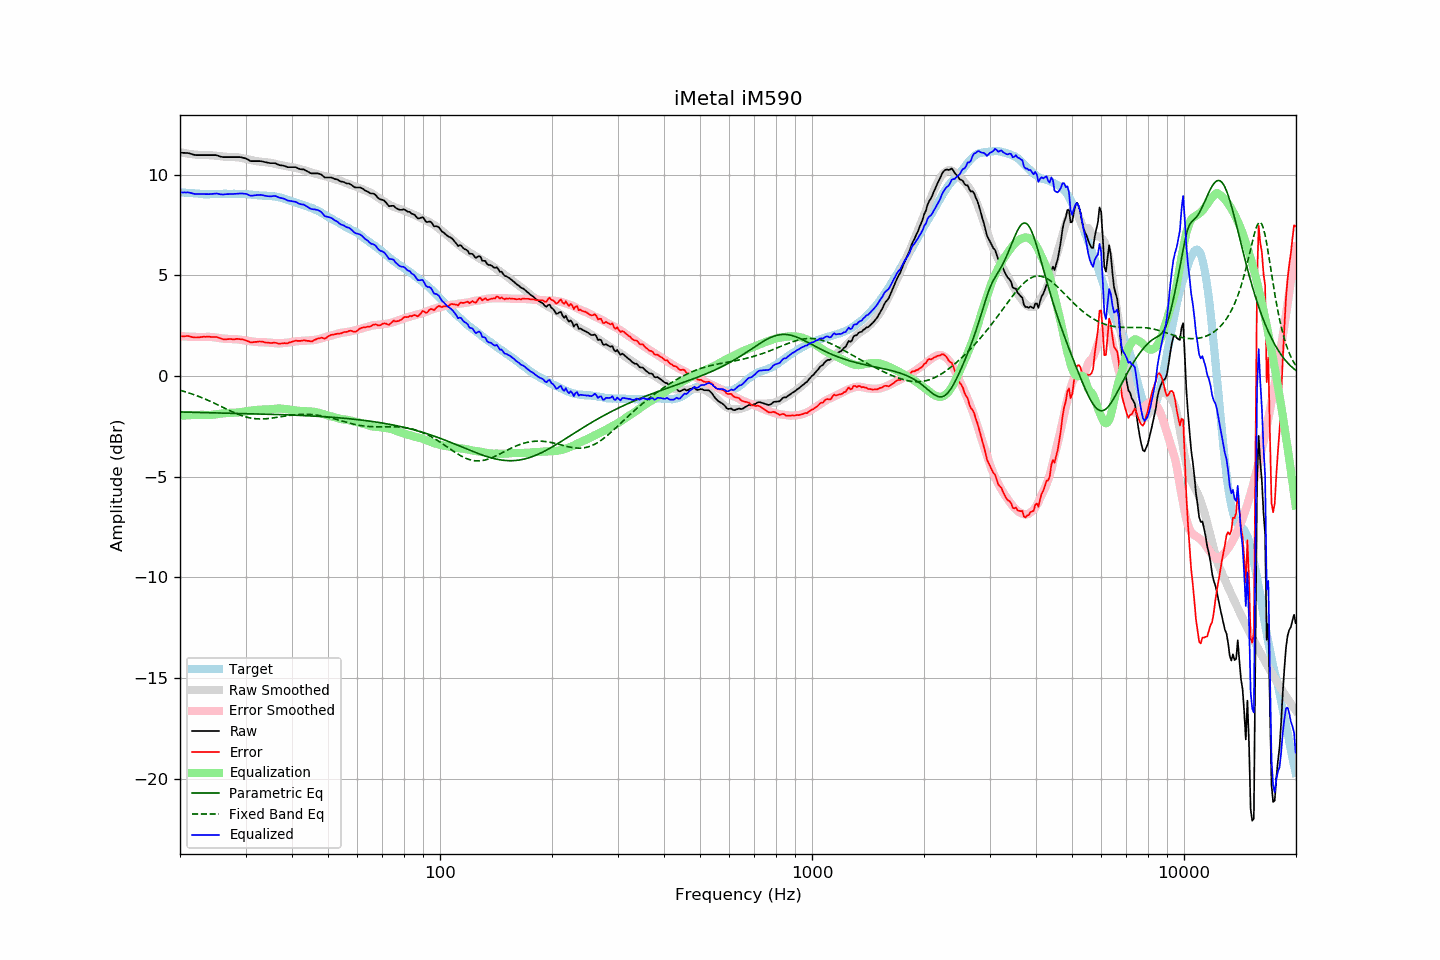

The data file committed next to this chart (first rows):
frequency, raw, error, smoothed, error_smoothed, equalization, parametric_eq, fixed_band_eq, equalized_raw, equalized_smoothed, target
20.00, 11.09, 1.96, 11.11, 1.98, -1.98, -1.79, -0.71, 9.11, 9.13, 9.13
20.20, 11.09, 1.97, 11.10, 1.97, -1.97, -1.79, -0.74, 9.12, 9.12, 9.12
20.40, 11.08, 1.97, 11.08, 1.97, -1.97, -1.79, -0.76, 9.11, 9.11, 9.11
20.61, 11.08, 1.97, 11.07, 1.96, -1.96, -1.80, -0.78, 9.12, 9.11, 9.11
20.81, 11.07, 1.98, 11.05, 1.96, -1.96, -1.80, -0.81, 9.11, 9.10, 9.09
21.02, 11.07, 1.98, 11.04, 1.95, -1.95, -1.80, -0.83, 9.12, 9.09, 9.09
21.23, 11.05, 1.97, 11.03, 1.95, -1.95, -1.80, -0.86, 9.10, 9.08, 9.08
21.44, 11.03, 1.94, 11.02, 1.94, -1.94, -1.80, -0.88, 9.09, 9.07, 9.09
21.66, 11.00, 1.92, 11.01, 1.94, -1.94, -1.81, -0.91, 9.06, 9.07, 9.08
21.87, 10.98, 1.91, 11.00, 1.94, -1.94, -1.81, -0.94, 9.04, 9.06, 9.07
22.09, 10.97, 1.91, 10.99, 1.94, -1.94, -1.81, -0.97, 9.03, 9.06, 9.06
22.31, 10.97, 1.91, 10.99, 1.93, -1.93, -1.81, -1.00, 9.04, 9.05, 9.06
22.54, 10.97, 1.92, 10.98, 1.93, -1.93, -1.81, -1.03, 9.04, 9.05, 9.05
22.76, 10.97, 1.93, 10.98, 1.93, -1.93, -1.81, -1.06, 9.04, 9.04, 9.04
22.99, 10.97, 1.94, 10.97, 1.93, -1.93, -1.82, -1.09, 9.04, 9.04, 9.03
23.22, 10.97, 1.95, 10.97, 1.94, -1.94, -1.82, -1.13, 9.03, 9.04, 9.02
23.45, 10.97, 1.94, 10.97, 1.94, -1.94, -1.82, -1.16, 9.03, 9.03, 9.03
23.69, 10.97, 1.95, 10.97, 1.94, -1.94, -1.82, -1.19, 9.03, 9.03, 9.02
23.92, 10.97, 1.95, 10.97, 1.94, -1.94, -1.82, -1.23, 9.03, 9.03, 9.02
24.16, 10.97, 1.94, 10.96, 1.94, -1.94, -1.83, -1.27, 9.03, 9.03, 9.03
24.40, 10.97, 1.93, 10.96, 1.93, -1.93, -1.83, -1.30, 9.04, 9.03, 9.04
24.65, 10.97, 1.93, 10.95, 1.92, -1.92, -1.83, -1.34, 9.05, 9.03, 9.04
24.89, 10.97, 1.93, 10.94, 1.91, -1.91, -1.83, -1.38, 9.06, 9.03, 9.04
25.14, 10.96, 1.93, 10.93, 1.90, -1.90, -1.83, -1.42, 9.06, 9.03, 9.03
25.39, 10.93, 1.90, 10.92, 1.89, -1.89, -1.84, -1.45, 9.04, 9.04, 9.03
25.65, 10.90, 1.87, 10.91, 1.87, -1.87, -1.84, -1.49, 9.03, 9.04, 9.03
25.91, 10.88, 1.84, 10.91, 1.86, -1.86, -1.84, -1.53, 9.02, 9.04, 9.04
26.16, 10.87, 1.82, 10.90, 1.86, -1.86, -1.84, -1.57, 9.02, 9.04, 9.05
26.43, 10.87, 1.82, 10.89, 1.85, -1.85, -1.84, -1.61, 9.02, 9.04, 9.05
26.69, 10.87, 1.82, 10.88, 1.84, -1.84, -1.85, -1.65, 9.03, 9.04, 9.05
26.96, 10.87, 1.83, 10.88, 1.84, -1.84, -1.85, -1.69, 9.03, 9.04, 9.04
27.23, 10.87, 1.83, 10.88, 1.83, -1.83, -1.85, -1.73, 9.04, 9.04, 9.04
27.50, 10.87, 1.83, 10.87, 1.83, -1.83, -1.85, -1.76, 9.04, 9.04, 9.04
27.77, 10.87, 1.82, 10.87, 1.83, -1.83, -1.85, -1.80, 9.04, 9.04, 9.05
28.05, 10.87, 1.82, 10.87, 1.83, -1.83, -1.85, -1.83, 9.04, 9.04, 9.05
28.33, 10.87, 1.84, 10.87, 1.82, -1.82, -1.86, -1.87, 9.05, 9.04, 9.03
28.62, 10.87, 1.84, 10.86, 1.82, -1.82, -1.86, -1.90, 9.05, 9.04, 9.03
28.90, 10.87, 1.83, 10.85, 1.81, -1.81, -1.86, -1.93, 9.06, 9.04, 9.04
29.19, 10.86, 1.82, 10.83, 1.80, -1.80, -1.86, -1.96, 9.07, 9.04, 9.04
29.48, 10.84, 1.81, 10.81, 1.78, -1.78, -1.86, -1.99, 9.06, 9.03, 9.03
29.78, 10.82, 1.79, 10.80, 1.77, -1.77, -1.87, -2.01, 9.05, 9.03, 9.03
30.08, 10.80, 1.76, 10.78, 1.76, -1.76, -1.87, -2.04, 9.05, 9.02, 9.04
30.38, 10.76, 1.73, 10.76, 1.74, -1.74, -1.87, -2.06, 9.02, 9.02, 9.03
30.68, 10.71, 1.70, 10.75, 1.73, -1.73, -1.87, -2.08, 8.98, 9.01, 9.01
30.99, 10.67, 1.66, 10.73, 1.72, -1.72, -1.88, -2.09, 8.95, 9.01, 9.01
31.30, 10.67, 1.67, 10.71, 1.71, -1.71, -1.88, -2.11, 8.96, 9.00, 9.00
31.61, 10.67, 1.68, 10.69, 1.70, -1.70, -1.88, -2.12, 8.97, 8.99, 8.99
31.93, 10.67, 1.69, 10.68, 1.69, -1.69, -1.88, -2.12, 8.98, 8.99, 8.98
32.24, 10.67, 1.69, 10.66, 1.68, -1.68, -1.88, -2.13, 8.99, 8.98, 8.98
32.57, 10.67, 1.71, 10.65, 1.68, -1.68, -1.89, -2.14, 8.99, 8.97, 8.96
32.89, 10.67, 1.71, 10.64, 1.68, -1.68, -1.89, -2.14, 8.99, 8.97, 8.96
33.22, 10.66, 1.70, 10.64, 1.68, -1.68, -1.89, -2.14, 8.99, 8.96, 8.96
33.55, 10.64, 1.69, 10.63, 1.67, -1.67, -1.89, -2.13, 8.97, 8.96, 8.95
33.89, 10.62, 1.66, 10.62, 1.67, -1.67, -1.90, -2.13, 8.95, 8.95, 8.96
34.23, 10.60, 1.66, 10.61, 1.67, -1.67, -1.90, -2.12, 8.93, 8.95, 8.94
34.57, 10.59, 1.65, 10.60, 1.66, -1.66, -1.90, -2.12, 8.93, 8.94, 8.94
34.92, 10.57, 1.64, 10.59, 1.65, -1.65, -1.90, -2.11, 8.92, 8.94, 8.93
35.27, 10.57, 1.63, 10.57, 1.64, -1.64, -1.91, -2.10, 8.93, 8.93, 8.94
35.62, 10.57, 1.65, 10.56, 1.64, -1.64, -1.91, -2.09, 8.94, 8.92, 8.92
35.97, 10.57, 1.65, 10.54, 1.63, -1.63, -1.91, -2.07, 8.94, 8.91, 8.92
... 635 more rows
